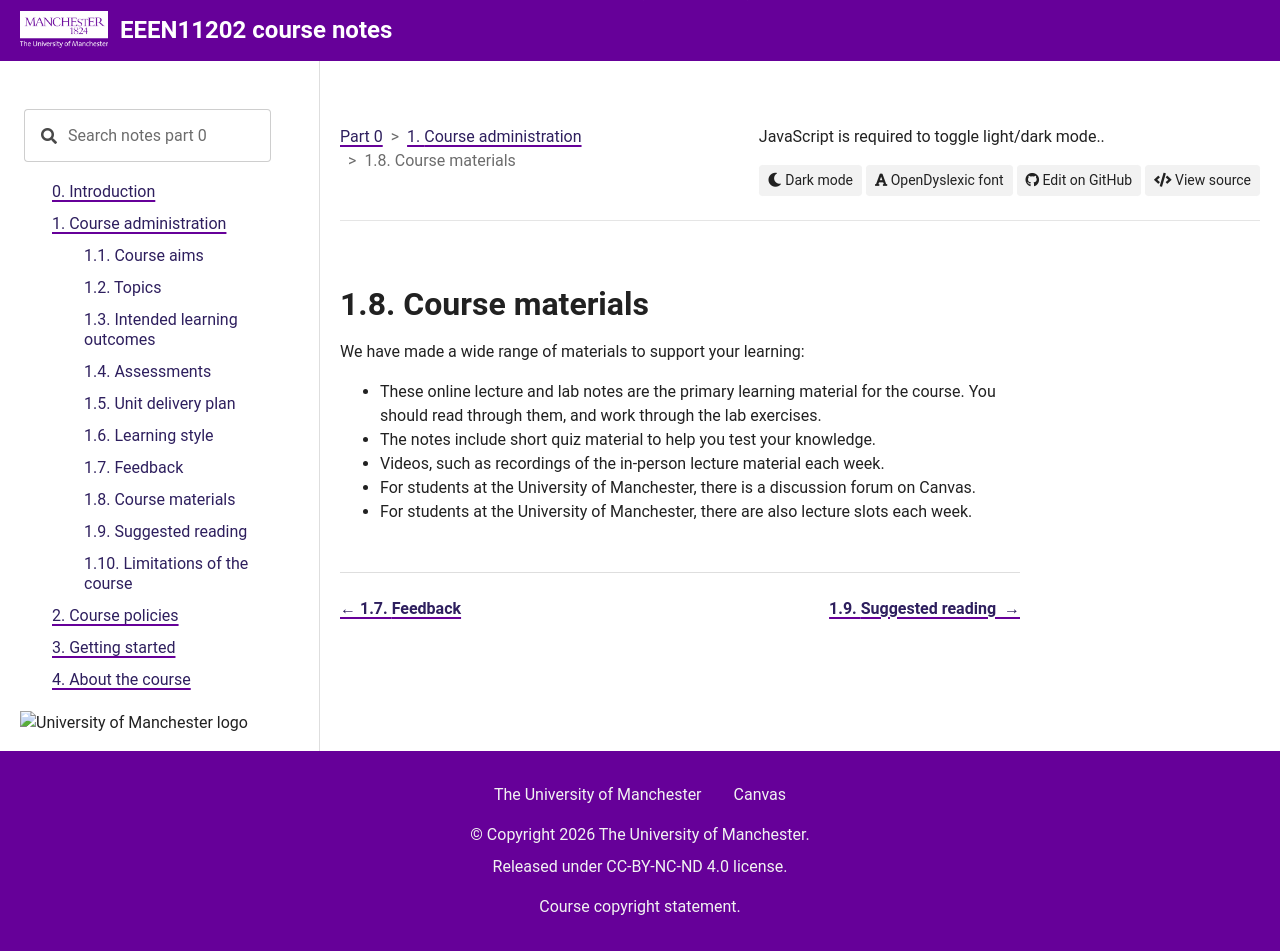

repository: UOM-EEE-EEEN11202/uom-eee-eeen11202.github.io · page: chapters/course_administration/materials.html · generator: sphinx

Course materials
----------------
We have made a wide range of materials to support your learning:

- These online lecture and lab notes are the primary learning material for the course. You should read through them, and work through the lab exercises. 

- The notes include short quiz material to help you test your knowledge.

- Videos, such as recordings of the in-person lecture material each week. 

- For students at the University of Manchester, there is a discussion forum on Canvas. 

- For students at the University of Manchester, there are also lecture slots each week.
